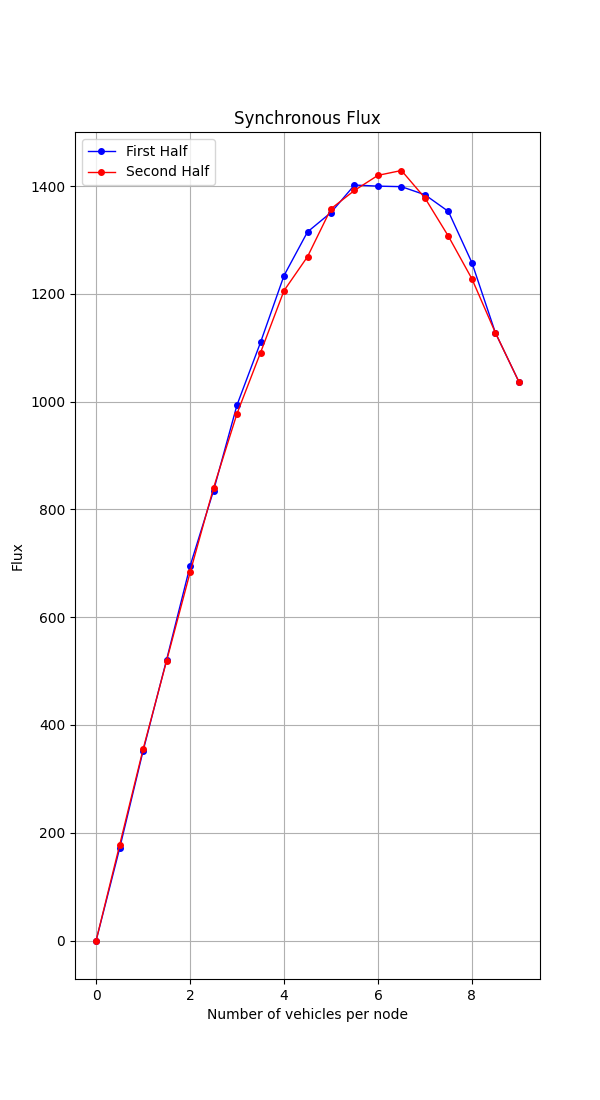

The data file committed next to this chart (first rows):
Load, Flux
0, 0
1, 171
2, 352
3, 521
4, 695
5, 835
6, 994
7, 1110
8, 1234
9, 1315
10, 1351
11, 1402
12, 1400
13, 1399
14, 1384
15, 1353
16, 1258
17, 1128
18, 1037
17, 1128
16, 1228
15, 1307
14, 1378
13, 1429
12, 1420
11, 1392
10, 1358
9, 1269
8, 1206
7, 1091
6, 978
5, 840
4, 683
3, 519
2, 355
1, 177
0, 0
